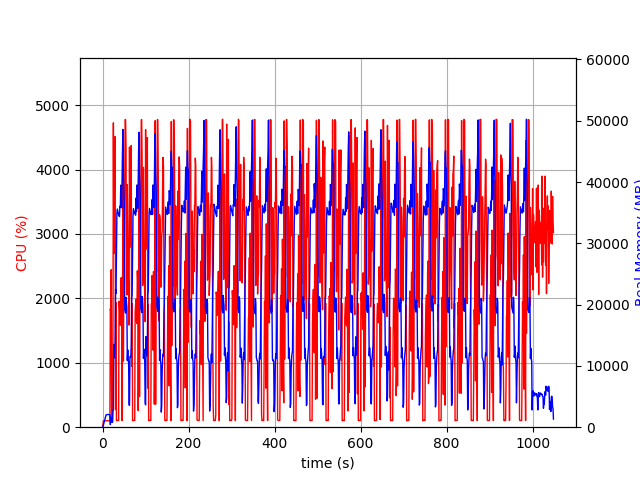

Values plotted in this chart, from the file beside it:
elapsed_time, nproc, cpu, mem_real, mem_virtual
3.9577484130859375e-05, 1, 0.0, 10.4, 27671
1.006, 1, 49.7, 92.27, 775
2.014, 1, 100.2, 358.2, 1979
3.021, 1, 100.3, 618.2, 3265
4.027, 1, 99.4, 898.2, 3265
5.034, 1, 100.3, 1132, 5825
6.041, 1, 100.3, 1410, 5825
7.048, 1, 99.3, 1692, 5825
8.055, 1, 99.3, 1972, 5825
9.062, 1, 101.3, 2055, 5313
10.07, 1, 99.3, 2055, 5313
11.08, 1, 100.4, 2055, 5313
12.08, 1, 100.1, 2055, 5313
13.09, 1, 99.2, 2051, 5313
14.1, 1, 100.2, 2051, 5313
15.11, 1, 100.2, 2051, 5313
16.12, 1, 100.2, 2047, 5313
17.12, 1, 99.2, 2072, 5838
18.13, 1, 1837, 430.1, 33811
19.14, 1, 1782, 1624, 34383
20.15, 1, 2446, 810.2, 35415
21.16, 1, 100.0, 810.2, 35415
22.17, 1, 100.1, 810.2, 35415
23.18, 1, 101.2, 786.4, 35415
24.19, 1, 1250, 2828, 34963
25.2, 1, 4725, 2831, 34963
26.24, 1, 2697, 13513, 50911
27.26, 1, 3606, 11598, 50911
28.28, 1, 4290, 11323, 50911
29.28, 1, 4512, 14117, 56471
30.31, 1, 273.4, 22446, 66903
31.31, 1, 1933, 21802, 87383
32.32, 1, 101.3, 28327, 87383
33.33, 1, 103.3, 34796, 87383
34.33, 1, 104.3, 35581, 87383
35.34, 1, 105.1, 35294, 87383
36.35, 1, 103.3, 34968, 87383
37.36, 1, 104.2, 34658, 87383
38.36, 1, 1958, 34661, 87383
39.37, 1, 1865, 34363, 87383
40.38, 1, 1751, 36032, 87383
41.38, 1, 1584, 35878, 111959
42.39, 1, 2208, 39490, 111959
43.41, 1, 2323, 38107, 111959
44.42, 1, 1624, 35790, 111959
45.43, 1, 102.2, 40546, 111959
46.44, 1, 2203, 45199, 111959
47.46, 1, 3850, 48575, 111979
48.47, 1, 1026, 41062, 111979
49.49, 1, 2368, 38402, 111979
50.51, 1, 2490, 36632, 111979
51.51, 1, 3790, 19271, 111979
52.53, 1, 4775, 18970, 111979
53.55, 1, 4776, 18616, 111979
54.57, 1, 4362, 21186, 111979
55.58, 1, 2252, 20493, 111979
56.59, 1, 2054, 19540, 111979
57.6, 1, 3768, 10871, 111979
58.62, 1, 3082, 12616, 111979
59.63, 1, 2436, 11070, 111979
... 976 more rows
